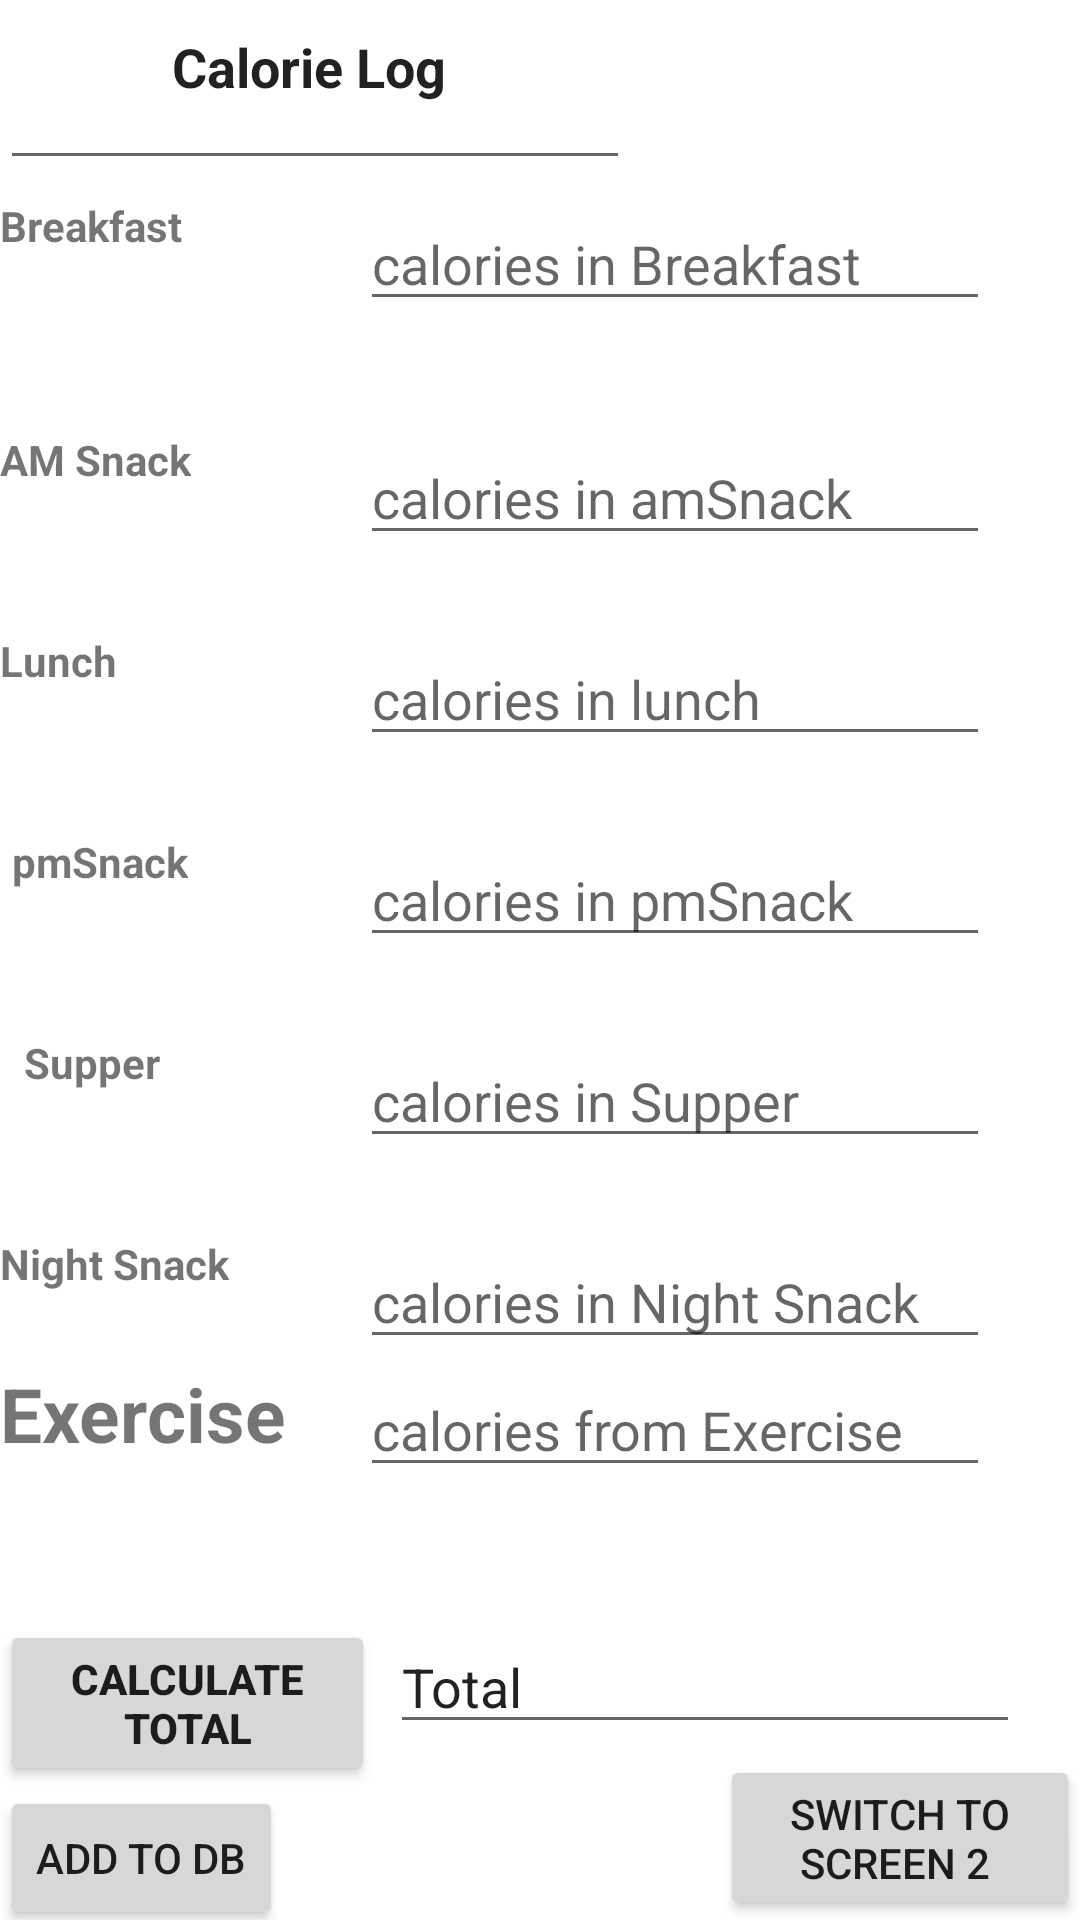

Here is an Android app screen rendered from its layout file. Give the layout XML and the strings, colors and styles it references.
<!-- AndroidManifest.xml: application theme Theme.Calorielog -->
<!-- res/layout/activity_main.xml -->
<?xml version="1.0" encoding="utf-8"?>
<androidx.constraintlayout.widget.ConstraintLayout xmlns:android="http://schemas.android.com/apk/res/android"
    xmlns:app="http://schemas.android.com/apk/res-auto"
    xmlns:tools="http://schemas.android.com/tools"

    android:id="@+id/calculateButton"
    android:layout_width="match_parent"
    android:layout_height="match_parent"
    tools:context=".MainActivity">


    <EditText
        android:id="@+id/calorieLog"
        android:layout_width="wrap_content"
        android:layout_height="60sp"
        android:layout_marginBottom="24dp"
        android:ems="10"
        android:gravity="center_horizontal"
        android:inputType="textPersonName"
        android:text="Calorie Log "
        android:textStyle="bold"
        tools:ignore="MissingConstraints" />

    <TextView
        android:id="@+id/breakfast"
        android:layout_width="70sp"
        android:layout_height="30sp"
        android:layout_marginTop="24dp"
        android:layout_marginEnd="341dp"
        android:layout_marginBottom="24dp"
        android:text="Breakfast"
        android:textStyle="bold"
        app:layout_constraintBottom_toTopOf="@+id/amSnack"
        app:layout_constraintEnd_toEndOf="parent"
        app:layout_constraintHorizontal_bias="0.0"
        app:layout_constraintStart_toStartOf="parent"
        app:layout_constraintTop_toBottomOf="@+id/calorieLog" />

    <EditText
        android:id="@+id/editTextBreakfast"
        android:layout_width="wrap_content"
        android:layout_height="wrap_content"
        android:layout_marginStart="50dp"
        android:ems="10"
        android:hint="calories in Breakfast"
        android:inputType="text"
        app:layout_constraintStart_toEndOf="@+id/breakfast"
        app:layout_constraintTop_toTopOf="@id/breakfast" />

    <TextView
        android:id="@+id/amSnack"
        android:layout_width="wrap_content"
        android:layout_height="wrap_content"
        android:layout_marginTop="24sp"
        android:layout_marginBottom="24dp"
        android:text="AM Snack"
        android:textStyle="bold"
        app:layout_constraintBottom_toTopOf="@+id/lunch"
        app:layout_constraintStart_toStartOf="parent"
        app:layout_constraintTop_toBottomOf="@+id/breakfast" />

    <EditText
        android:id="@+id/editTextAmSnack"
        android:layout_width="wrap_content"
        android:layout_height="wrap_content"
        android:layout_marginStart="50dp"
        android:ems="10"
        android:hint="calories in amSnack"
        android:inputType="text"
        app:layout_constraintStart_toEndOf="@+id/breakfast"
        app:layout_constraintTop_toTopOf="@id/amSnack" />

    <TextView
        android:id="@+id/lunch"
        android:layout_width="wrap_content"

        android:layout_height="wrap_content"
        android:layout_marginTop="24dp"
        android:layout_marginBottom="24dp"
        android:text="Lunch"
        android:textStyle="bold"
        app:layout_constraintBottom_toTopOf="@+id/pmSnack"
        app:layout_constraintStart_toStartOf="parent"
        app:layout_constraintTop_toBottomOf="@+id/amSnack" />

    <EditText
        android:id="@+id/editTextLunch"
        android:layout_width="wrap_content"
        android:layout_height="wrap_content"
        android:layout_marginStart="50dp"
        android:ems="10"
        android:hint="calories in lunch"
        android:inputType="text"
        app:layout_constraintStart_toEndOf="@+id/breakfast"
        app:layout_constraintTop_toTopOf="@id/lunch" />

    <TextView
        android:id="@+id/pmSnack"
        android:layout_width="wrap_content"
        android:layout_height="wrap_content"
        android:layout_marginStart="4dp"
        android:layout_marginTop="24dp"
        android:layout_marginBottom="24sp"
        android:text="pmSnack"
        android:textStyle="bold"
        app:layout_constraintBottom_toTopOf="@+id/supper"
        app:layout_constraintStart_toStartOf="parent"
        app:layout_constraintTop_toBottomOf="@+id/lunch" />

    <EditText
        android:id="@+id/editTextPmSnack"
        android:layout_width="wrap_content"
        android:layout_height="wrap_content"
        android:layout_marginStart="50dp"
        android:ems="10"
        android:hint="calories in pmSnack"
        android:inputType="text"
        app:layout_constraintStart_toEndOf="@+id/breakfast"
        app:layout_constraintTop_toTopOf="@id/pmSnack" />

    <TextView
        android:id="@+id/supper"
        android:layout_width="wrap_content"
        android:layout_height="wrap_content"
        android:layout_marginStart="8dp"
        android:layout_marginTop="24dp"
        android:layout_marginBottom="24sp"
        android:text="Supper"
        android:textStyle="bold"
        app:layout_constraintBottom_toTopOf="@+id/nightSnack"
        app:layout_constraintStart_toStartOf="parent"
        app:layout_constraintTop_toBottomOf="@+id/pmSnack" />

    <EditText
        android:id="@+id/editTextSupper"
        android:layout_width="wrap_content"
        android:layout_height="wrap_content"
        android:layout_marginStart="50dp"
        android:ems="10"
        android:hint="calories in Supper"
        android:inputType="text"
        app:layout_constraintStart_toEndOf="@+id/breakfast"
        app:layout_constraintTop_toTopOf="@id/supper" />

    <TextView
        android:id="@+id/nightSnack"
        android:layout_width="wrap_content"
        android:layout_height="wrap_content"
        android:layout_marginTop="24dp"
        android:layout_marginBottom="228dp"
        android:text="Night Snack"
        android:textStyle="bold"
        app:layout_constraintBottom_toBottomOf="parent"
        app:layout_constraintStart_toStartOf="parent"
        app:layout_constraintTop_toBottomOf="@+id/supper" />

    <EditText
        android:id="@+id/editTextNightSnack"
        android:layout_width="wrap_content"
        android:layout_height="wrap_content"
        android:layout_marginStart="50dp"
        android:ems="10"
        android:hint="calories in Night Snack"
        android:inputType="text"
        app:layout_constraintStart_toEndOf="@+id/breakfast"
        app:layout_constraintTop_toTopOf="@id/nightSnack" />

    <TextView
        android:id="@+id/exercise"
        android:layout_width="wrap_content"
        android:layout_height="wrap_content"
        android:layout_marginTop="64dp"
        android:layout_marginBottom="192dp"
        android:text="Exercise"
        android:textSize="25sp"
        android:textStyle="bold"
        app:layout_constraintBottom_toBottomOf="parent"
        app:layout_constraintStart_toStartOf="parent"
        app:layout_constraintTop_toBottomOf="@+id/nightSnack" />

    <EditText
        android:id="@+id/editTextExercise"
        android:layout_width="wrap_content"
        android:layout_height="wrap_content"
        android:layout_marginStart="50dp"
        android:ems="10"
        android:hint="calories from Exercise "
        android:inputType="text"
        app:layout_constraintStart_toEndOf="@+id/breakfast"
        app:layout_constraintTop_toTopOf="@id/exercise" />

    <Button
        android:id="@+id/button"
        android:layout_width="125sp"
        android:layout_height="wrap_content"
        android:layout_marginTop="52dp"
        android:text="Calculate Total"
        android:textStyle="bold"
        app:layout_constraintStart_toStartOf="parent"
        app:layout_constraintTop_toBottomOf="@+id/exercise" />

    <EditText
        android:id="@+id/editTextDailyTotal"
        android:layout_width="wrap_content"
        android:layout_height="wrap_content"
        android:layout_marginStart="60dp"
        android:ems="10"
        android:inputType="text"
        android:text="Total"
        app:layout_constraintStart_toEndOf="@+id/breakfast"
        app:layout_constraintTop_toTopOf="@id/button" />

    <Button
        android:id="@+id/add_file"
        android:layout_width="wrap_content"
        android:layout_height="wrap_content"
        android:text="Add to DB"
        app:layout_constraintStart_toStartOf="parent"
        app:layout_constraintTop_toBottomOf="@+id/button" />

    <Button
        android:id="@+id/button_switch"
        android:layout_width="120dp"
        android:layout_height="55dp"
        android:text="Switch to screen 2 "
        app:layout_constraintBottom_toBottomOf="parent"
        app:layout_constraintEnd_toEndOf="parent" />


</androidx.constraintlayout.widget.ConstraintLayout>
<!-- resources referenced by this layout -->
<resources>
  <style name="Theme.Calorielog" parent="Theme.MaterialComponents.DayNight.DarkActionBar">
          
          <item name="colorPrimary">@color/purple_500</item>
          <item name="colorPrimaryVariant">@color/purple_700</item>
          <item name="colorOnPrimary">@color/white</item>
          
          <item name="colorSecondary">@color/teal_200</item>
          <item name="colorSecondaryVariant">@color/teal_700</item>
          <item name="colorOnSecondary">@color/black</item>
          
          <item name="android:statusBarColor">?attr/colorPrimaryVariant</item>
          
      </style>
  <!-- not gathered from this repository: default colours our renderer supplied (Android Studio template values) -->
  <color name="purple_500">#FF6200EE</color>
  <color name="purple_700">#FF3700B3</color>
  <color name="teal_200">#FF03DAC5</color>
  <color name="teal_700">#FF018786</color>
  <color name="black">#FF000000</color>
  <color name="white">#FFFFFFFF</color>
</resources>
